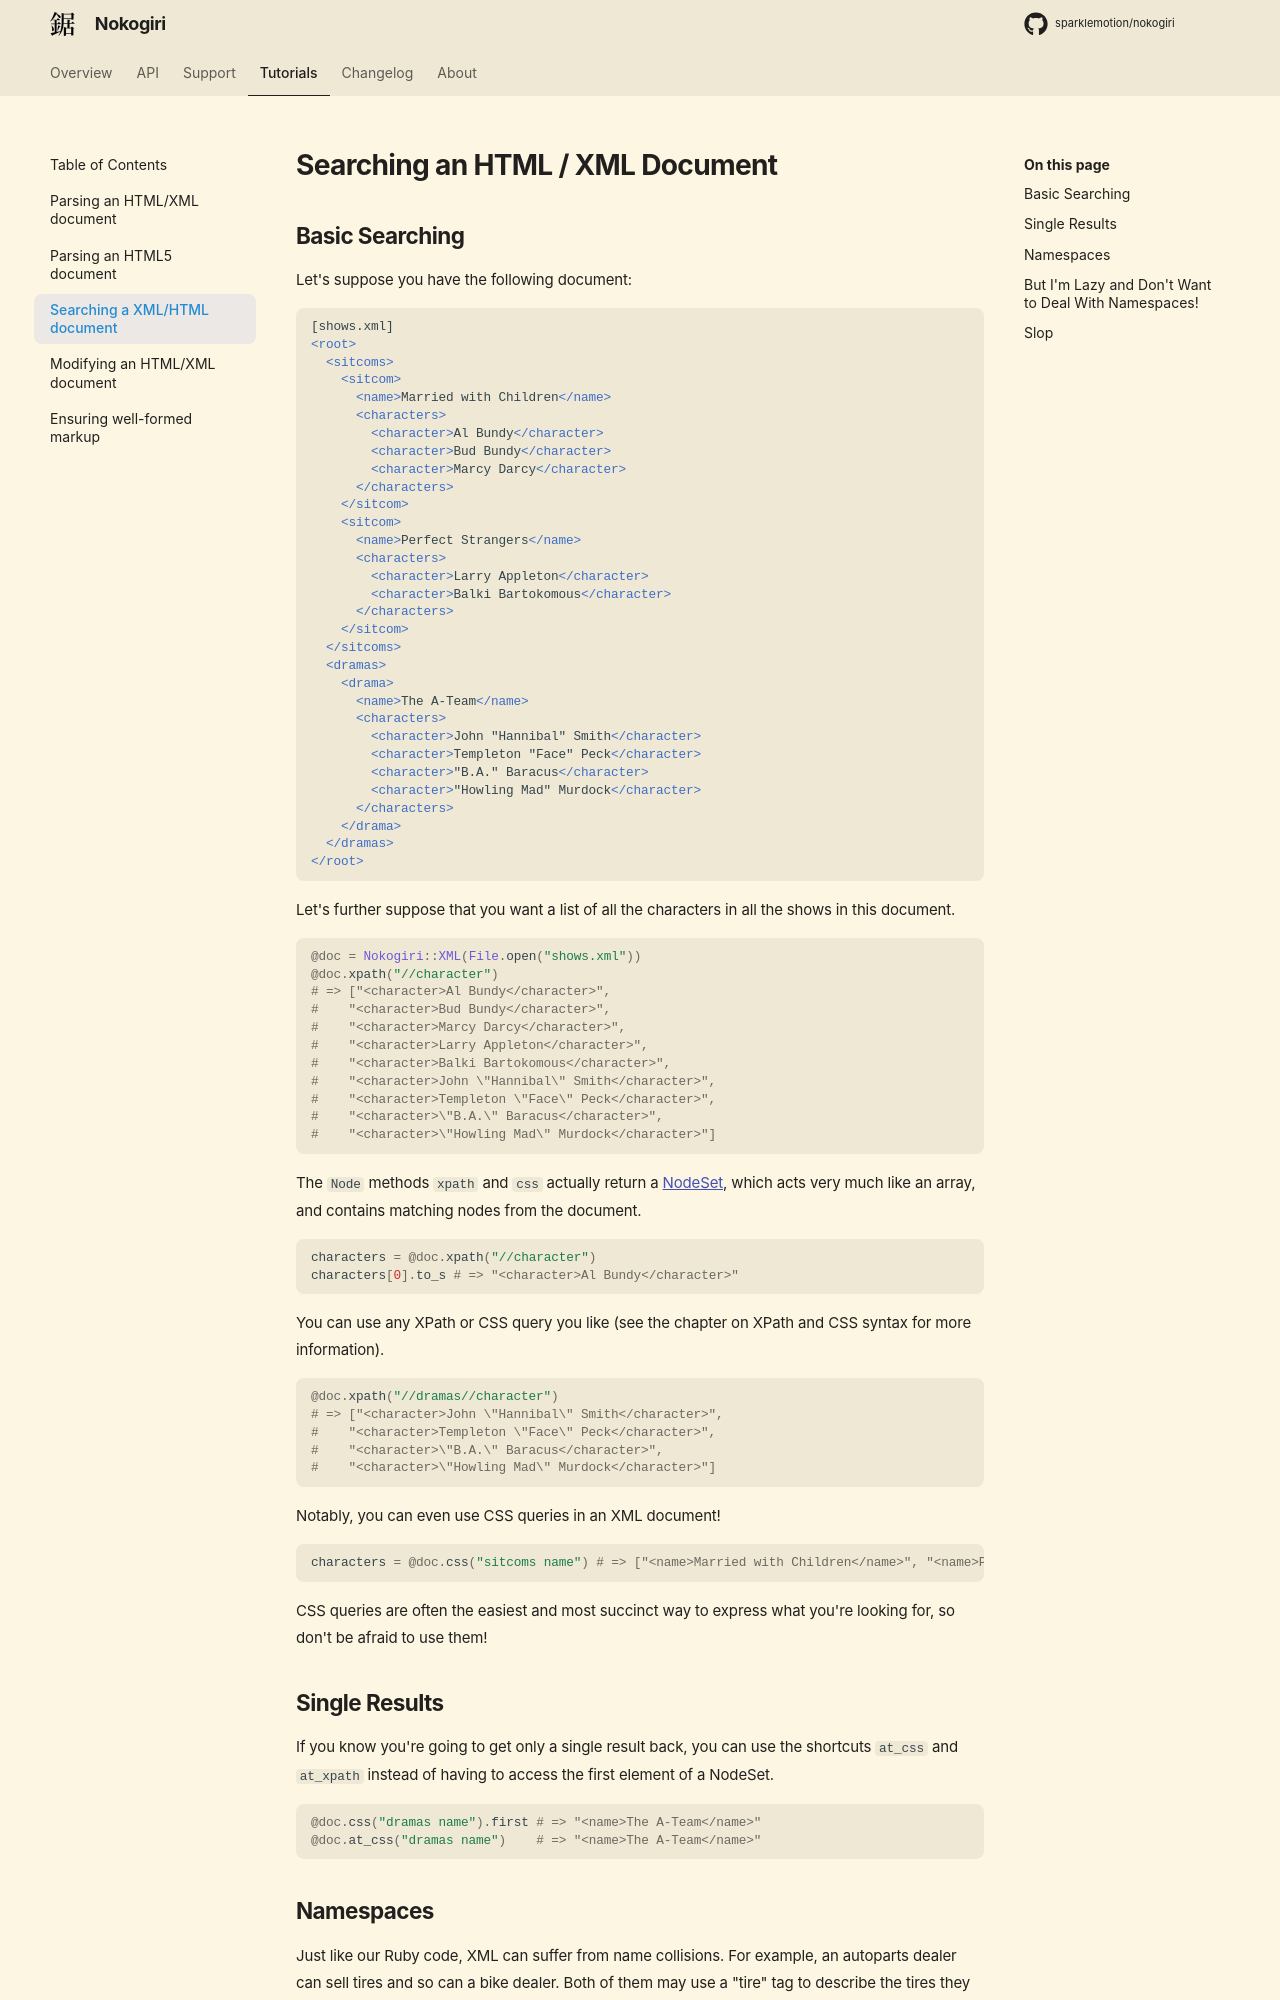

repository: sparklemotion/nokogiri.org · page: tutorials/searching_a_xml_html_document.html · generator: mkdocs

# Searching an HTML / XML Document

## Basic Searching

Let's suppose you have the following document:

~~~ inline assets/shows.xml

Let's further suppose that you want a list of all the characters in
all the shows in this document.

~~~ ruby assets/search-setup.rb assets/search-xpath-characters.rb

The `Node` methods `xpath` and `css` actually return a [NodeSet][],
which acts very much like an array, and contains matching nodes from
the document.

  [NodeSet]: https://nokogiri.org/rdoc/Nokogiri/XML/NodeSet

~~~ ruby assets/search-xpath-characters-first.rb

You can use any XPath or CSS query you like (see the chapter on XPath
and CSS syntax for more information).

~~~ ruby assets/search-xpath-characters-drama.rb

Notably, you can even use CSS queries in an XML document!

~~~ ruby assets/search-css-name-sitcoms.rb

CSS queries are often the easiest and most succinct way to express
what you're looking for, so don't be afraid to use them!

## Single Results

If you know you're going to get only a single result back, you can use
the shortcuts `at_css` and `at_xpath` instead of having to access the
first element of a NodeSet.

~~~ ruby assets/search-single-results.rb
